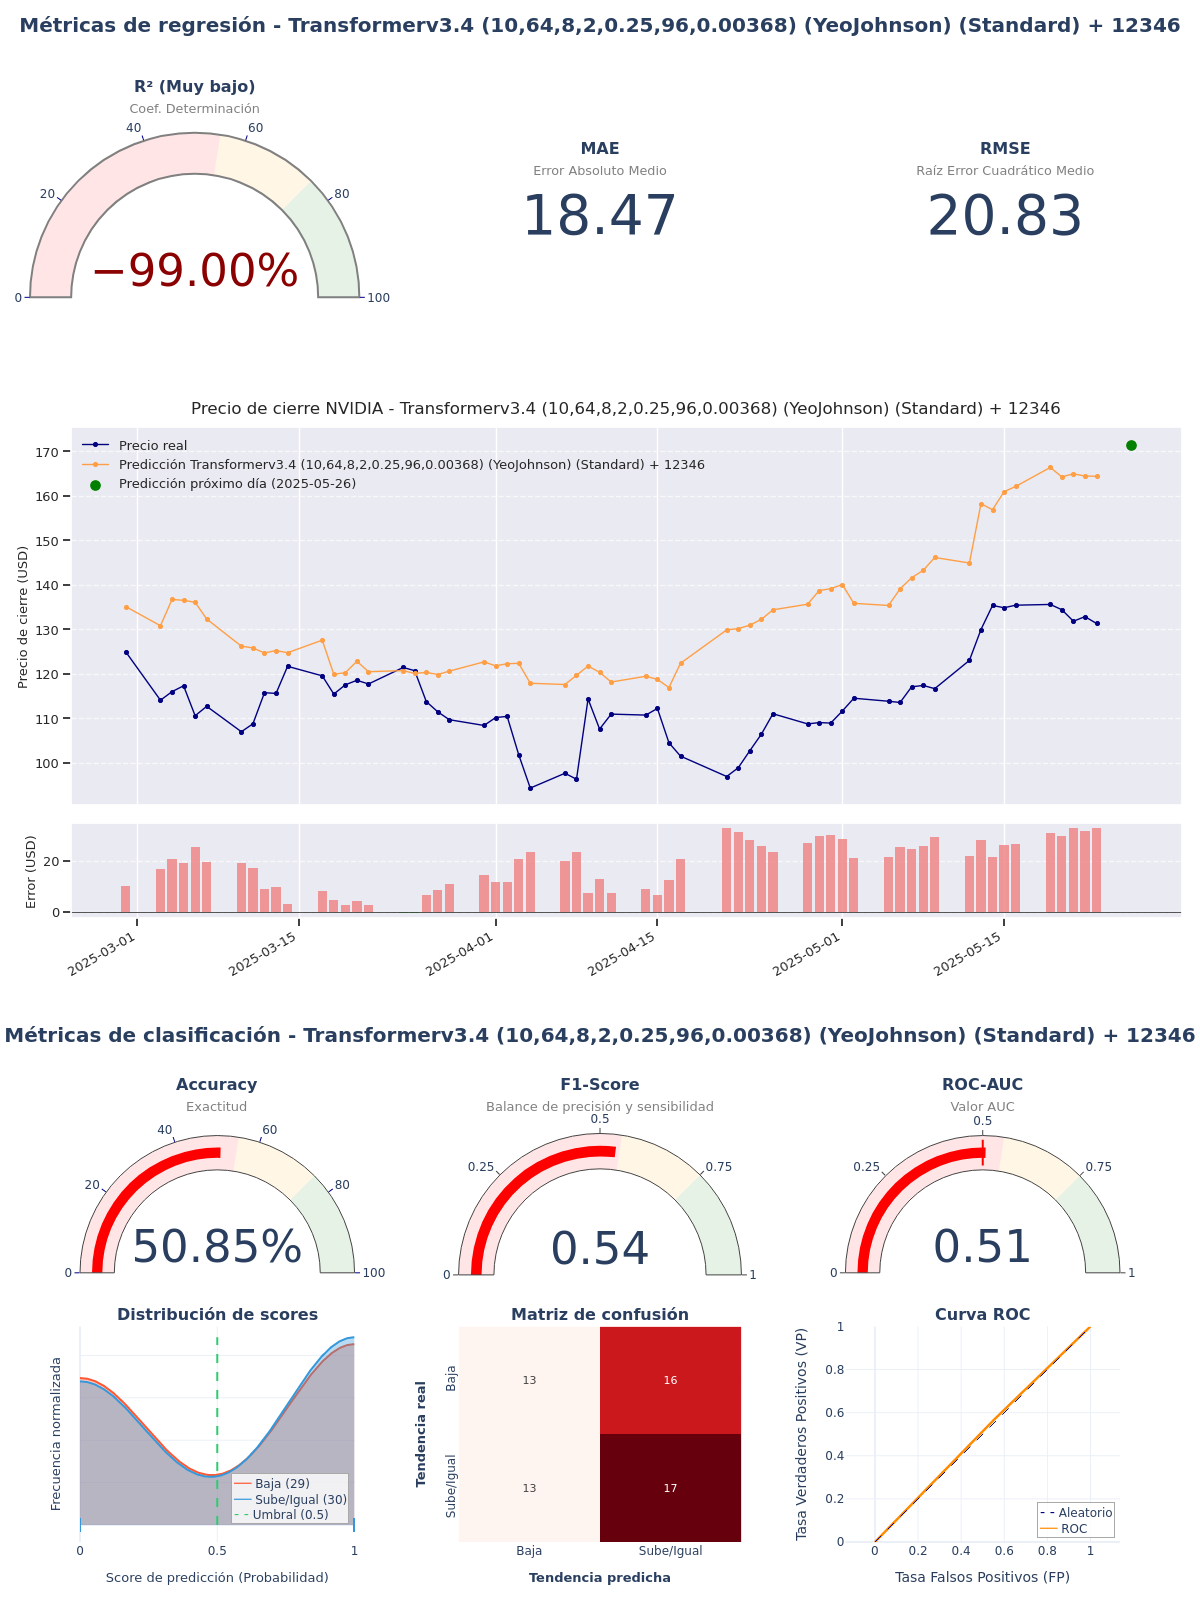

The file beside this chart, header and first rows:
model_title; model_hash; r2; mae; rmse; accuracy; f1_score; roc_auc; irb_regr; irb_clas; irb_total
Transformerv3.4 (10,64,8,2,0.25,96,0.003…; eac345b9; -3,1265; 18,4672; 20,8342; 0,5085; 0,5397; 0,5075; -1,1525; 0,9866; 0,024
